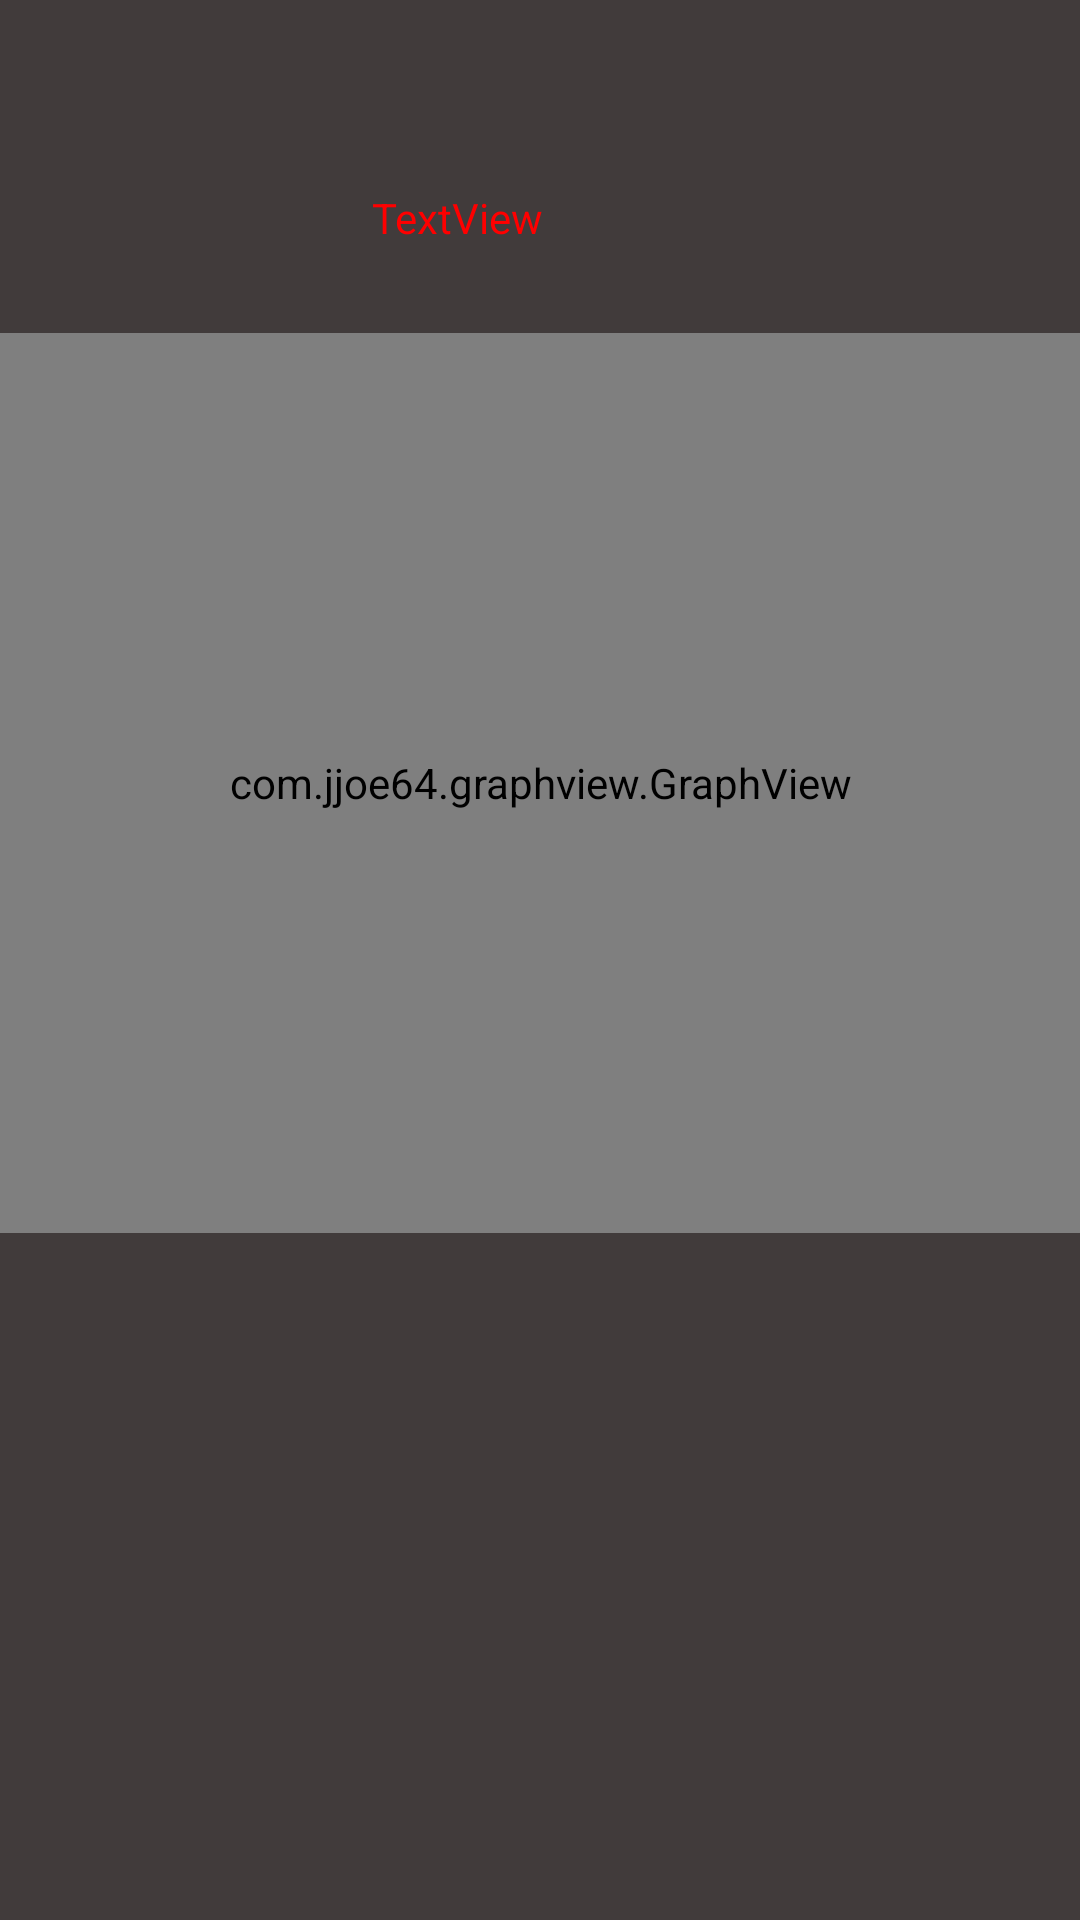

Reconstruct the res/layout file that produces this screen, plus the resources it refers to.
<!-- AndroidManifest.xml: application theme AppTheme -->
<!-- res/layout/graph_layout.xml -->
<?xml version="1.0" encoding="utf-8"?>
<RelativeLayout xmlns:android="http://schemas.android.com/apk/res/android"
    xmlns:tools="http://schemas.android.com/tools"
    android:layout_width="match_parent"
    android:layout_height="match_parent"
    android:visibility="visible"
    android:background="@color/gray"
    tools:context=".MainActivity">

    
    <com.jjoe64.graphview.GraphView
        android:id="@+id/graph"
        android:layout_width="match_parent"
        android:layout_height="300dp"
        android:layout_alignParentBottom="true"
        android:layout_marginBottom="229dp" />

    <TextView
        android:id="@+id/textViewCur"
        android:layout_width="wrap_content"
        android:layout_height="wrap_content"
        android:layout_above="@+id/graph"
        android:layout_alignParentEnd="true"
        android:layout_marginEnd="179dp"
        android:layout_marginBottom="29dp"
        android:text="TextView" />

</RelativeLayout>
<!-- resources referenced by this layout -->
<resources>
  <color name="gray">#413B3B</color>
  <style name="AppTheme" parent="Theme.AppCompat.Light.DarkActionBar">
          
          <item name="colorPrimary">@color/colorPrimary</item>
          <item name="colorPrimaryDark">@color/colorPrimaryDark</item>
          <item name="colorAccent">@color/colorAccent</item>
          <item name="android:textColor">#FF0000</item>
      </style>
  <color name="colorPrimary">#008577</color>
  <color name="colorPrimaryDark">#00574B</color>
  <color name="colorAccent">#D81B60</color>
</resources>
